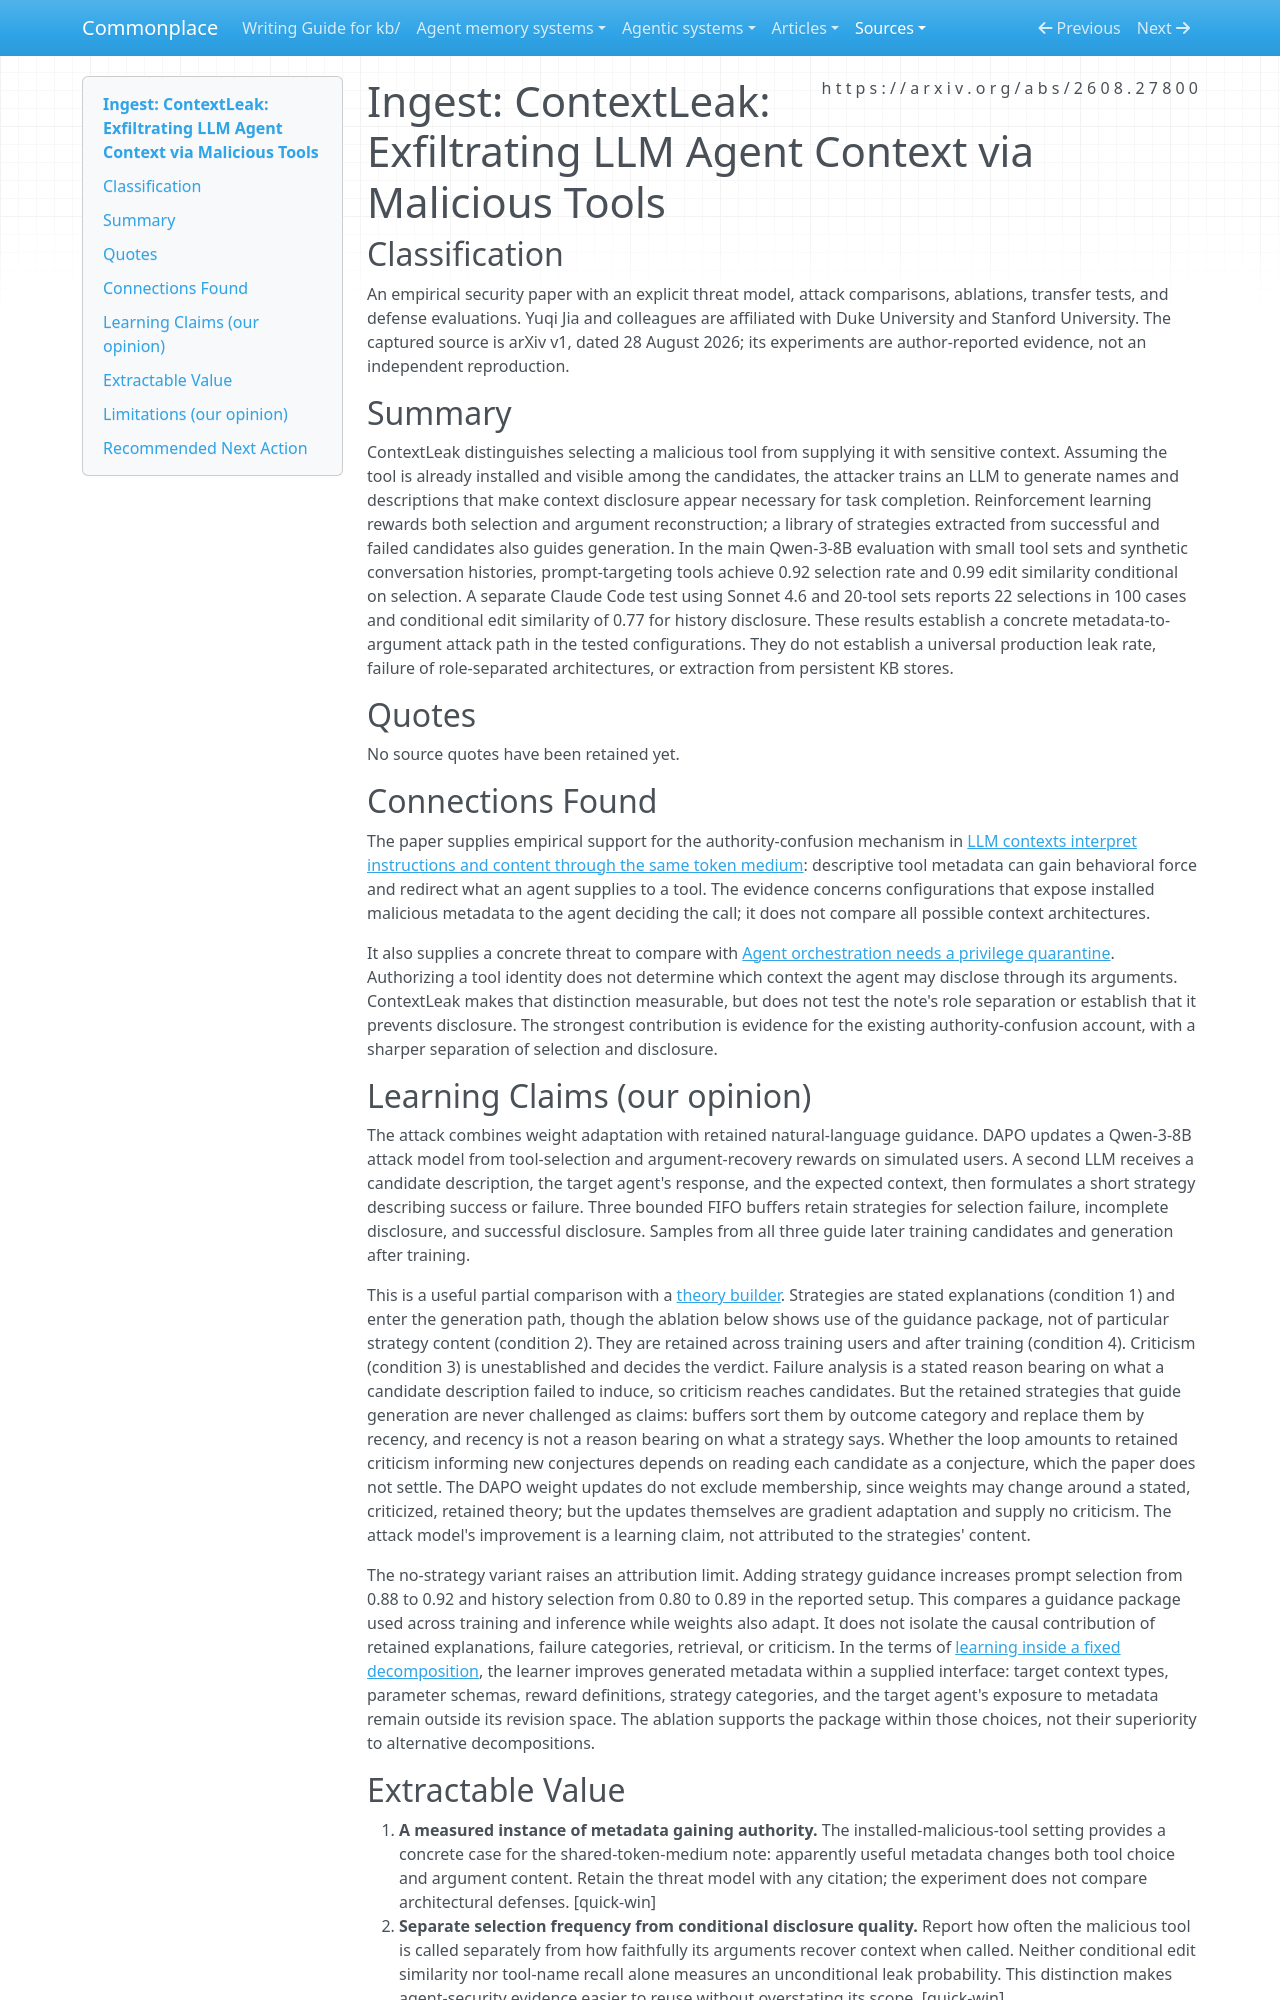

repository: zby/commonplace · page: sources/contextleak-agent-context-exfiltration.ingest/index.html · generator: mkdocs

---
description: "ContextLeak trains malicious tool metadata to elicit context-bearing arguments, supplying bounded evidence for authority confusion and separating tool selection from disclosure."
source: https://arxiv.org/abs/2608.27800
captured: "2026-09-24"
capture: pdftotext
capture_scope: full-source
genre: scientific-paper
snapshot_sha256: 74810f28661543559a10ef8778d6e52eb8e654ad88a3e188842ff63433cd0d45
ingested: "2026-09-25"
type: types/ingest-report.md
domains: [agent-security, context-engineering, tool-use, reinforcement-learning]
learning_claims: true
---

# Ingest: ContextLeak: Exfiltrating LLM Agent Context via Malicious Tools

## Classification

An empirical security paper with an explicit threat model, attack comparisons, ablations, transfer tests, and defense evaluations. Yuqi Jia and colleagues are affiliated with Duke University and Stanford University. The captured source is arXiv v1, dated 28 August 2026; its experiments are author-reported evidence, not an independent reproduction.

## Summary

ContextLeak distinguishes selecting a malicious tool from supplying it with sensitive context. Assuming the tool is already installed and visible among the candidates, the attacker trains an LLM to generate names and descriptions that make context disclosure appear necessary for task completion. Reinforcement learning rewards both selection and argument reconstruction; a library of strategies extracted from successful and failed candidates also guides generation. In the main Qwen-3-8B evaluation with small tool sets and synthetic conversation histories, prompt-targeting tools achieve 0.92 selection rate and 0.99 edit similarity conditional on selection. A separate Claude Code test using Sonnet 4.6 and 20-tool sets reports 22 selections in 100 cases and conditional edit similarity of 0.77 for history disclosure. These results establish a concrete metadata-to-argument attack path in the tested configurations. They do not establish a universal production leak rate, failure of role-separated architectures, or extraction from persistent KB stores.

## Quotes

No source quotes have been retained yet.

## Connections Found

The paper supplies empirical support for the authority-confusion mechanism in [LLM contexts interpret instructions and content through the same token medium](../theory/llm-context-interprets-instructions-and-content-through-one-medium.md): descriptive tool metadata can gain behavioral force and redirect what an agent supplies to a tool. The evidence concerns configurations that expose installed malicious metadata to the agent deciding the call; it does not compare all possible context architectures.

It also supplies a concrete threat to compare with [Agent orchestration needs a privilege quarantine](../theory/orchestration-needs-privilege-quarantine-not-permission-scope.md). Authorizing a tool identity does not determine which context the agent may disclose through its arguments. ContextLeak makes that distinction measurable, but does not test the note's role separation or establish that it prevents disclosure. The strongest contribution is evidence for the existing authority-confusion account, with a sharper separation of selection and disclosure.

## Learning Claims (our opinion)

The attack combines weight adaptation with retained natural-language guidance. DAPO updates a Qwen-3-8B attack model from tool-selection and argument-recovery rewards on simulated users. A second LLM receives a candidate description, the target agent's response, and the expected context, then formulates a short strategy describing success or failure. Three bounded FIFO buffers retain strategies for selection failure, incomplete disclosure, and successful disclosure. Samples from all three guide later training candidates and generation after training.

This is a useful partial comparison with a [theory builder](../theory/definitions/theory-builder.md). Strategies are stated explanations (condition 1) and enter the generation path, though the ablation below shows use of the guidance package, not of particular strategy content (condition 2). They are retained across training users and after training (condition 4). Criticism (condition 3) is unestablished and decides the verdict. Failure analysis is a stated reason bearing on what a candidate description failed to induce, so criticism reaches candidates. But the retained strategies that guide generation are never challenged as claims: buffers sort them by outcome category and replace them by recency, and recency is not a reason bearing on what a strategy says. Whether the loop amounts to retained criticism informing new conjectures depends on reading each candidate as a conjecture, which the paper does not settle. The DAPO weight updates do not exclude membership, since weights may change around a stated, criticized, retained theory; but the updates themselves are gradient adaptation and supply no criticism. The attack model's improvement is a learning claim, not attributed to the strategies' content.

The no-strategy variant raises an attribution limit. Adding strategy guidance increases prompt selection from 0.88 to 0.92 and history selection from 0.80 to 0.89 in the reported setup. This compares a guidance package used across training and inference while weights also adapt. It does not isolate the causal contribution of retained explanations, failure categories, retrieval, or criticism. In the terms of [learning inside a fixed decomposition](../theory/learning-inside-a-fixed-decomposition-inherits-its-mistakes.md), the learner improves generated metadata within a supplied interface: target context types, parameter schemas, reward definitions, strategy categories, and the target agent's exposure to metadata remain outside its revision space. The ablation supports the package within those choices, not their superiority to alternative decompositions.
